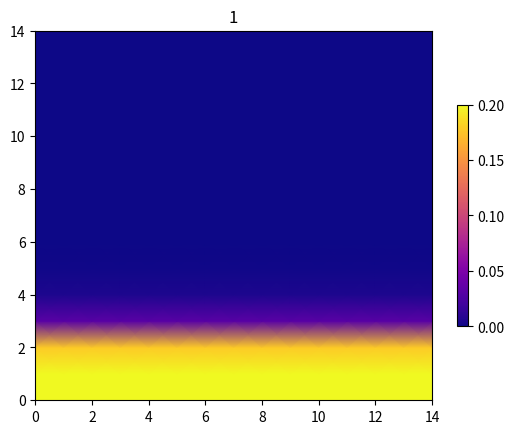

Here is the Python script that generated this plot:
import numpy as np
import matplotlib.pyplot as plt
import matplotlib.animation as animation
import random
### la bijection et sa reciproque qui transforme carte <----------> vecteur colonne
def bij2D(i,j,n):
    return (i+(j-1)*n)
def bij2D_1(k,n) :
    j=k//n + 1
    i=k-(j-1)*n
    return(i,j)
### Initialisation (valeurs aleatoires)
 #### probabilité
n=15 # ligne
m=n # colonne
M=np.eye(n*m)
D= 2.9*10**(-9)
Lx=200*10**(-9) ### profondeur de la couche
Nx=n ## nbr des points
dx=Lx/(Nx-1)
P=0.99
PRO=dx*P/(1-P)
dt= float ((dx**2)/(1*D))
alpha = dt*D/(2*(dx**2))
beta = 2*(1+2*alpha)
gamma = 2*(1-2*alpha)
point_inter=[]
### boucle qui donne la liste K des pts qui ont 4 voisins
for j in range(2,n) :
    for i in range(2,m) :
        point_inter.append(bij2D(i,j,n))
### boucle qui genere la matrice
for k in point_inter :
    M[k-1,k-1]=beta
    M[k-1,k]=-alpha
    M[k-1,k-2]=-alpha
    M[k-1,k+n-1]=-alpha
    M[k-1,k-n-1]=-alpha
for k in range (n) :
    M[k][k+n]=-1
for k in range (1,n) :
    M[k*n][k*n+1]=-1
    M[n-1+k*n][n-2+k*n]=-1
for k in range ((n-1)*n,n**2):### absorption imparfaite parcourir la dérnière ligne
    M[k][k-n]=-1
    M[k][k]=1+1/PRO

### implementation des CL
### la bijection ksi entre [1,n]*[1,n] --------->[1,n]*[1,n] qui verifie M*X(t+1)=ksi(X0)

def ksi(n,X):
    Ximg=np.zeros((n*n,1))
    for k in point_inter:
        Ximg[k-1]=alpha*(X[k-2]+X[k]+X[k+n-1]+X[k-n-1])+gamma*X[k-1]
    return(Ximg)
X0=np.zeros((n*n,1))
for i in range(n):
    X0[i]=5###random.uniform(0,0.2)
col=X0
"Partie de simulation"
"initiation de la colonne du vecteur des conditions initiales"
iM=np.linalg.inv(M)
"creation des indices"
x = np.linspace(0, n - 1, n, endpoint=True).astype(int)
y = np.linspace(0, n - 1, n, endpoint=True).astype(int)
X, Y = np.meshgrid(x, y)
"creation de la figure de simulation"
fig , ax = plt.subplots()
"calcul avec la fonction ksi du premier vecteur et le rendre une matrice de taille n*n"
col = ksi(n, col)
col = np.dot(iM, col).reshape(n, n)
"affiliation de chacune des valeurs de la matrice Ã  Z"
def function_z(i):
    dif = col[i][i]
    return dif
Z = function_z(x)
"plot of values accordingly to a color"
pcm = ax.pcolormesh(X, Y, Z, cmap='plasma', shading='gouraud',vmin=0,vmax=0.2)
fig.colorbar(pcm, shrink=0.6)
plt.title("1")
"rendre la matrice de taille n*n Ã  un vecteur "
col = np.reshape(col, (n * n, 1))
"cette fonction fait la meme chose que la partie d'initiation mais en la repetant N fois avec d difference de temps entre la figure et celle qui la suit "
def update(i):
    global col
    col = ksi(n, col)
    col = np.dot(iM, col).reshape(n, n)
    def function_z(i):
        dif = col[i][i]
        return dif
    Z = function_z(x)
    ax.pcolormesh(X, Y, Z, cmap='plasma', shading='gouraud',vmin=0,vmax=0.2)
    plt.title(str(i+1))
    col = np.reshape(col, (n * n, 1))
#partie de creation de video
ani = animation.FuncAnimation(fig, update,frames=500,interval=1,repeat = False,blit = False)
plt.show()
'''FFwriter=animation.FFMpegWriter(fps=100, extra_args=['-vcodec', 'libx264'])
ani.save('carte.mp4', writer = FFwriter)'''